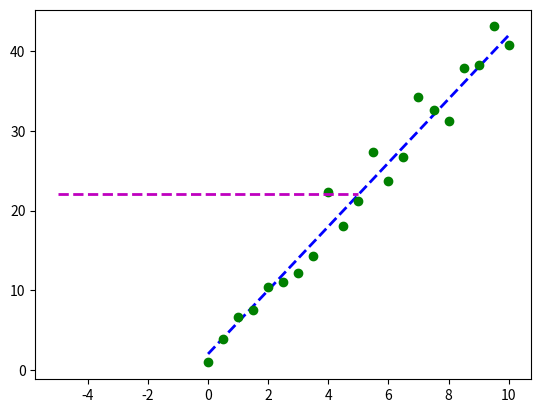

This figure's Python source: (Note: this script raises an exception after producing the figure.)
"""Build a parameterized model"""


import matplotlib.pyplot as plt
import numpy as np
import scipy.optimize as spo


def error(coefficients, data):
	"""Compute error between given line model f(x) = mx + b and observed data

	Parameters:
	coefficients: tuple/list/array (m,b) where m is slope and b is Y-intercept of the line model
	data: 2D array where each row is a point (x, y)
	
	Returns error as a single real value
	"""
	# Error = sum of squared differences between actual Y-axis data and estimated data by the line model
	err = np.sum((data[:, 1] - (coefficients[0] * data[:, 0] + coefficients[1]))**2)
	return err


def fit_line(data, error_func):
	"""Fit a line to given data, using a supplied error function.
	
	Parameters:
	data: 2D array where each row is a point (x, y)
	error_func: function that computes the error between a line and observed data

	Returns line that minimizes the error function
	"""
	# Generate initial guess for line model
	l = np.float32([0, np.mean(data[:, 1])]) # m = 0, b = mean of the data

	# Plot initial guess
	x_initial_guess = np.float32([-5, 5])
	plt.plot(x_initial_guess, l[0] * x_initial_guess + l[1], "m--", linewidth=2.0, label="Initial guess")

	# Call optimizer to minimize error function
	result = spo.minimize(error_func, l, args=(data,), method="SLSQP", options={"disp": True}) # args: used to pass data to error_func
	return result.x


def test_run():
    # Define original line
    l_orig = np.float32([4,2])
    print ("Original line: m = {}, b = {}".format(l_orig[0], l_orig[1]))
    X_orig = np.linspace(0, 10, 21)
    Y_orig = l_orig[0] * X_orig + l_orig[1]
    plt.plot(X_orig, Y_orig, "b--", linewidth=2.0, label="Original line")

    # Generate noisy data points from a normal distribution
    scale = 3.0 # Standard deviation (spread or “width”) of the distribution
    noise = np.random.normal(0.0, scale, Y_orig.shape)
    data = np.asarray([X_orig, Y_orig + noise]).T
    plt.plot(data[:, 0], data[:, 1], "go", label="Data points")

    # Try to fit a line to this data
    l_fit = fit_line(data, error)
    print ("Fitted line: m = {}, b = {}".format(l_fit[0], l_fit[1]))
    plt.plot(data[:, 0], l_fit[0] * data[:, 0] + l_fit[1], "r--", linewidth=2.0, label="Fitted line")

    # Add a legend and show plot
    plt.legend(loc="upper left")
    plt.show()
    

if __name__ == "__main__":
    test_run()
